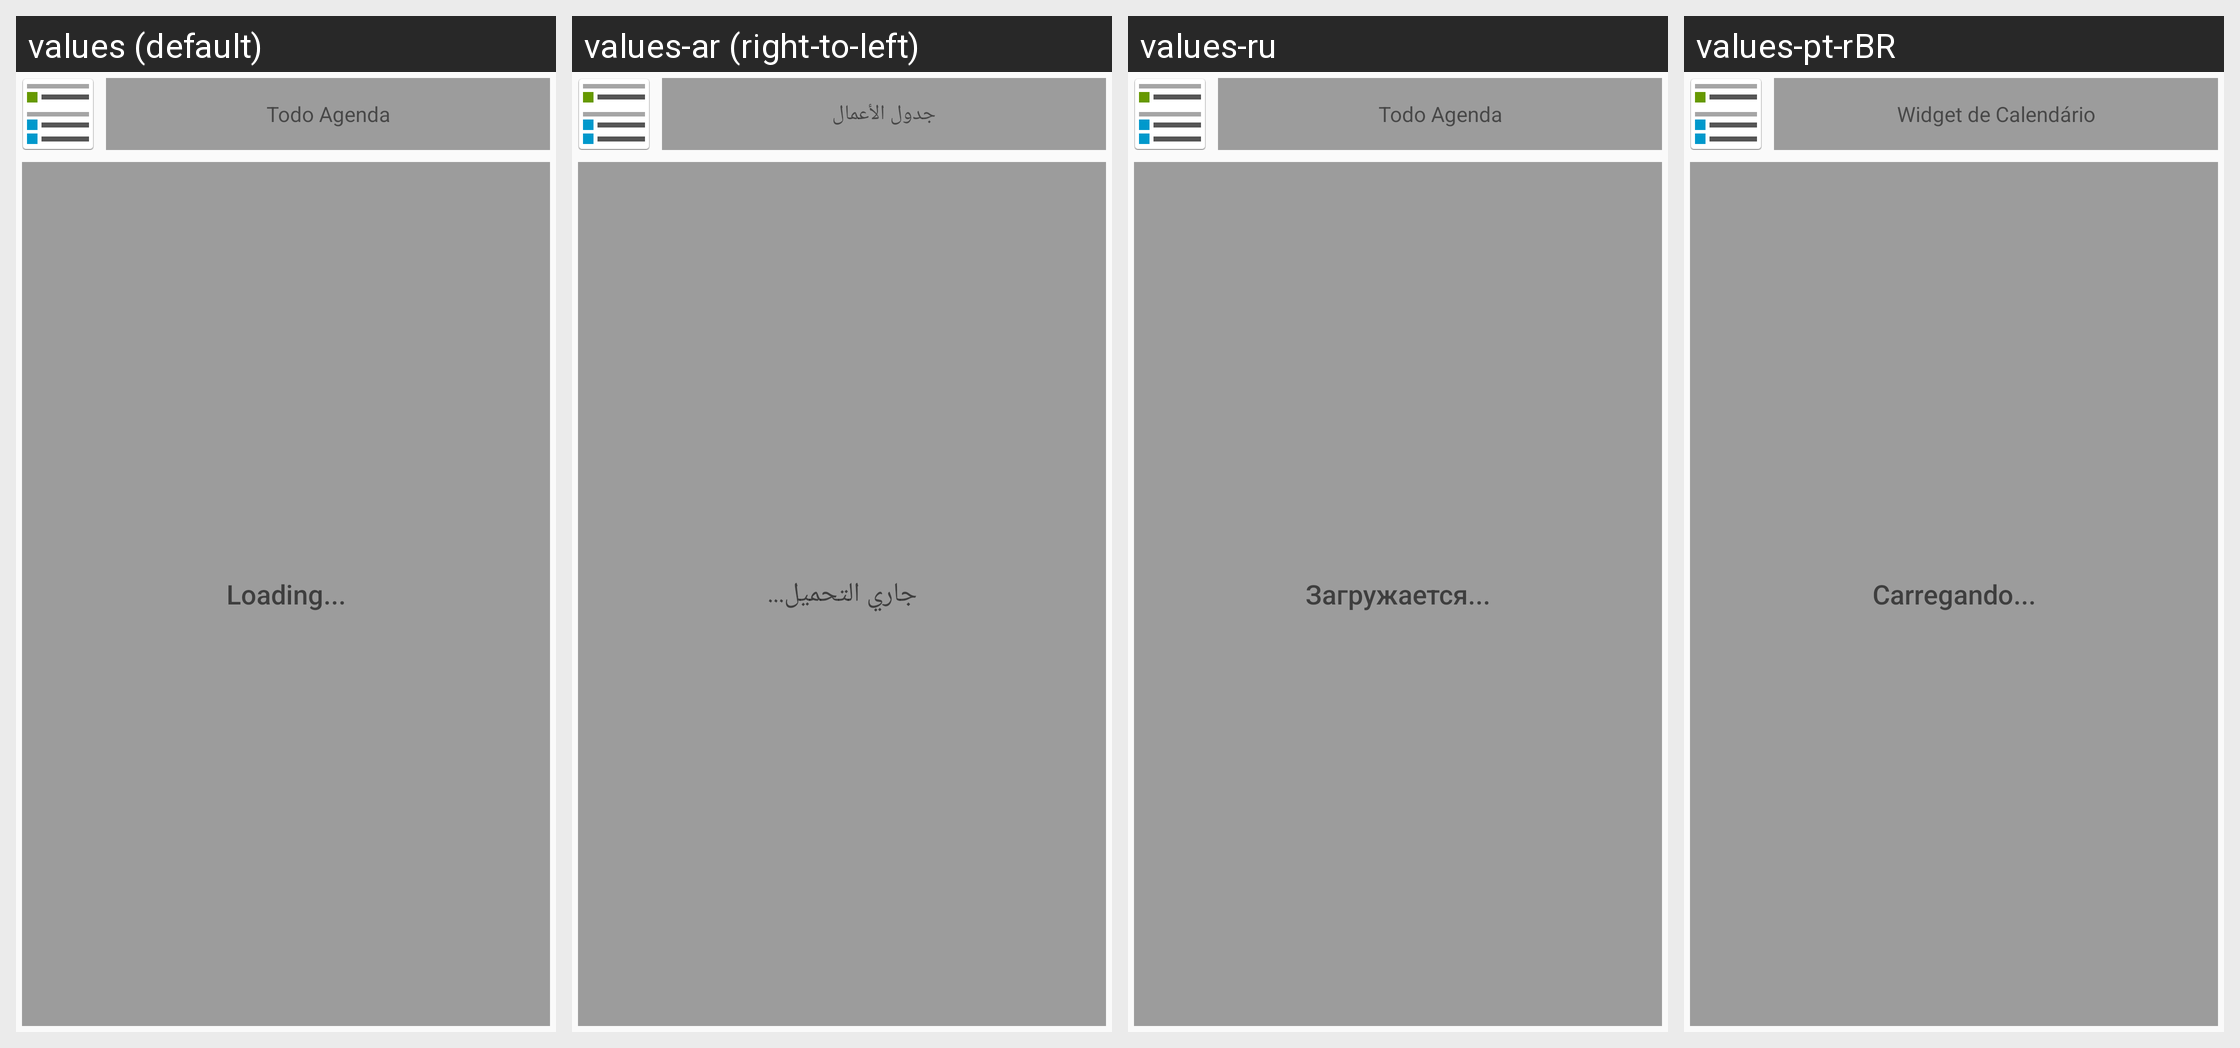

Translations of the strings shown on this Android screen, per locale in the grid:
Android screen res/layout/widget.xml rendered under 4 locales, left to right: values (default), values-ar (right-to-left), values-ru, values-pt-rBR. Device: Nexus 5 (rendered at 1080×1920; each locale shown at half size, 540×960, under a caption strip naming it); theme Theme.CalendarConfiguration.Dark.
Other locales in the repository, not shown: values-az, values-bg, values-bs, values-ca, values-cs, values-da, values-de, values-el, values-es, values-et, values-fa, values-fi, values-fr, values-hi, values-hu, values-in, values-it, values-iw, values-ja, values-kab, values-ko, values-nb-rNO, values-nl, values-pl, values-pt, values-ro, values-sk, values-sr, values-sv, values-tr, values-uk, values-vi, values-zh-rCN, values-zh-rTW.
Strings drawn on this screen, with the default value and each locale's value (text and hints the layout hard-codes, and strings that could not be matched under every locale, appear in the picture but are not listed):

widget_name
  values: Todo Agenda
  values-ar: جدول الأعمال
  values-ru: Todo Agenda
  values-pt-rBR: Widget de Calendário

loading_with_dots
  values: Loading...
  values-ar: جاري التحميل...
  values-ru: Загружается...
  values-pt-rBR: Carregando...
